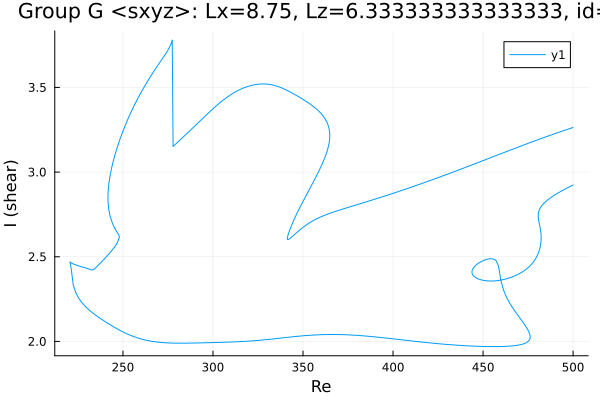

Data behind this chart, as committed beside it:
Re, shear
500.0, 3.263
498.8, 3.259
497.4, 3.254
496, 3.249
494.6, 3.244
493.2, 3.239
491.8, 3.234
490.3, 3.229
488.9, 3.223
487.5, 3.218
486.1, 3.213
484.7, 3.207
483.3, 3.202
481.9, 3.196
480.4, 3.191
479, 3.185
477.6, 3.18
476.2, 3.174
474.8, 3.169
473.4, 3.163
472, 3.157
470.5, 3.152
469.1, 3.146
467.7, 3.14
466.3, 3.135
464.9, 3.129
463.5, 3.123
462.1, 3.117
460.6, 3.111
459.2, 3.106
457.8, 3.1
456.4, 3.094
455, 3.088
453.6, 3.082
452.2, 3.077
450.7, 3.071
449.3, 3.065
447.9, 3.059
446.5, 3.053
445.1, 3.048
443.7, 3.042
442.3, 3.036
440.8, 3.03
439.4, 3.025
438, 3.019
436.6, 3.013
435.2, 3.007
433.8, 3.002
432.4, 2.996
430.9, 2.99
429.5, 2.985
428.1, 2.979
426.7, 2.974
425.3, 2.968
423.9, 2.963
422.5, 2.957
421, 2.952
419.6, 2.946
418.2, 2.941
416.8, 2.936
... 875 more rows
